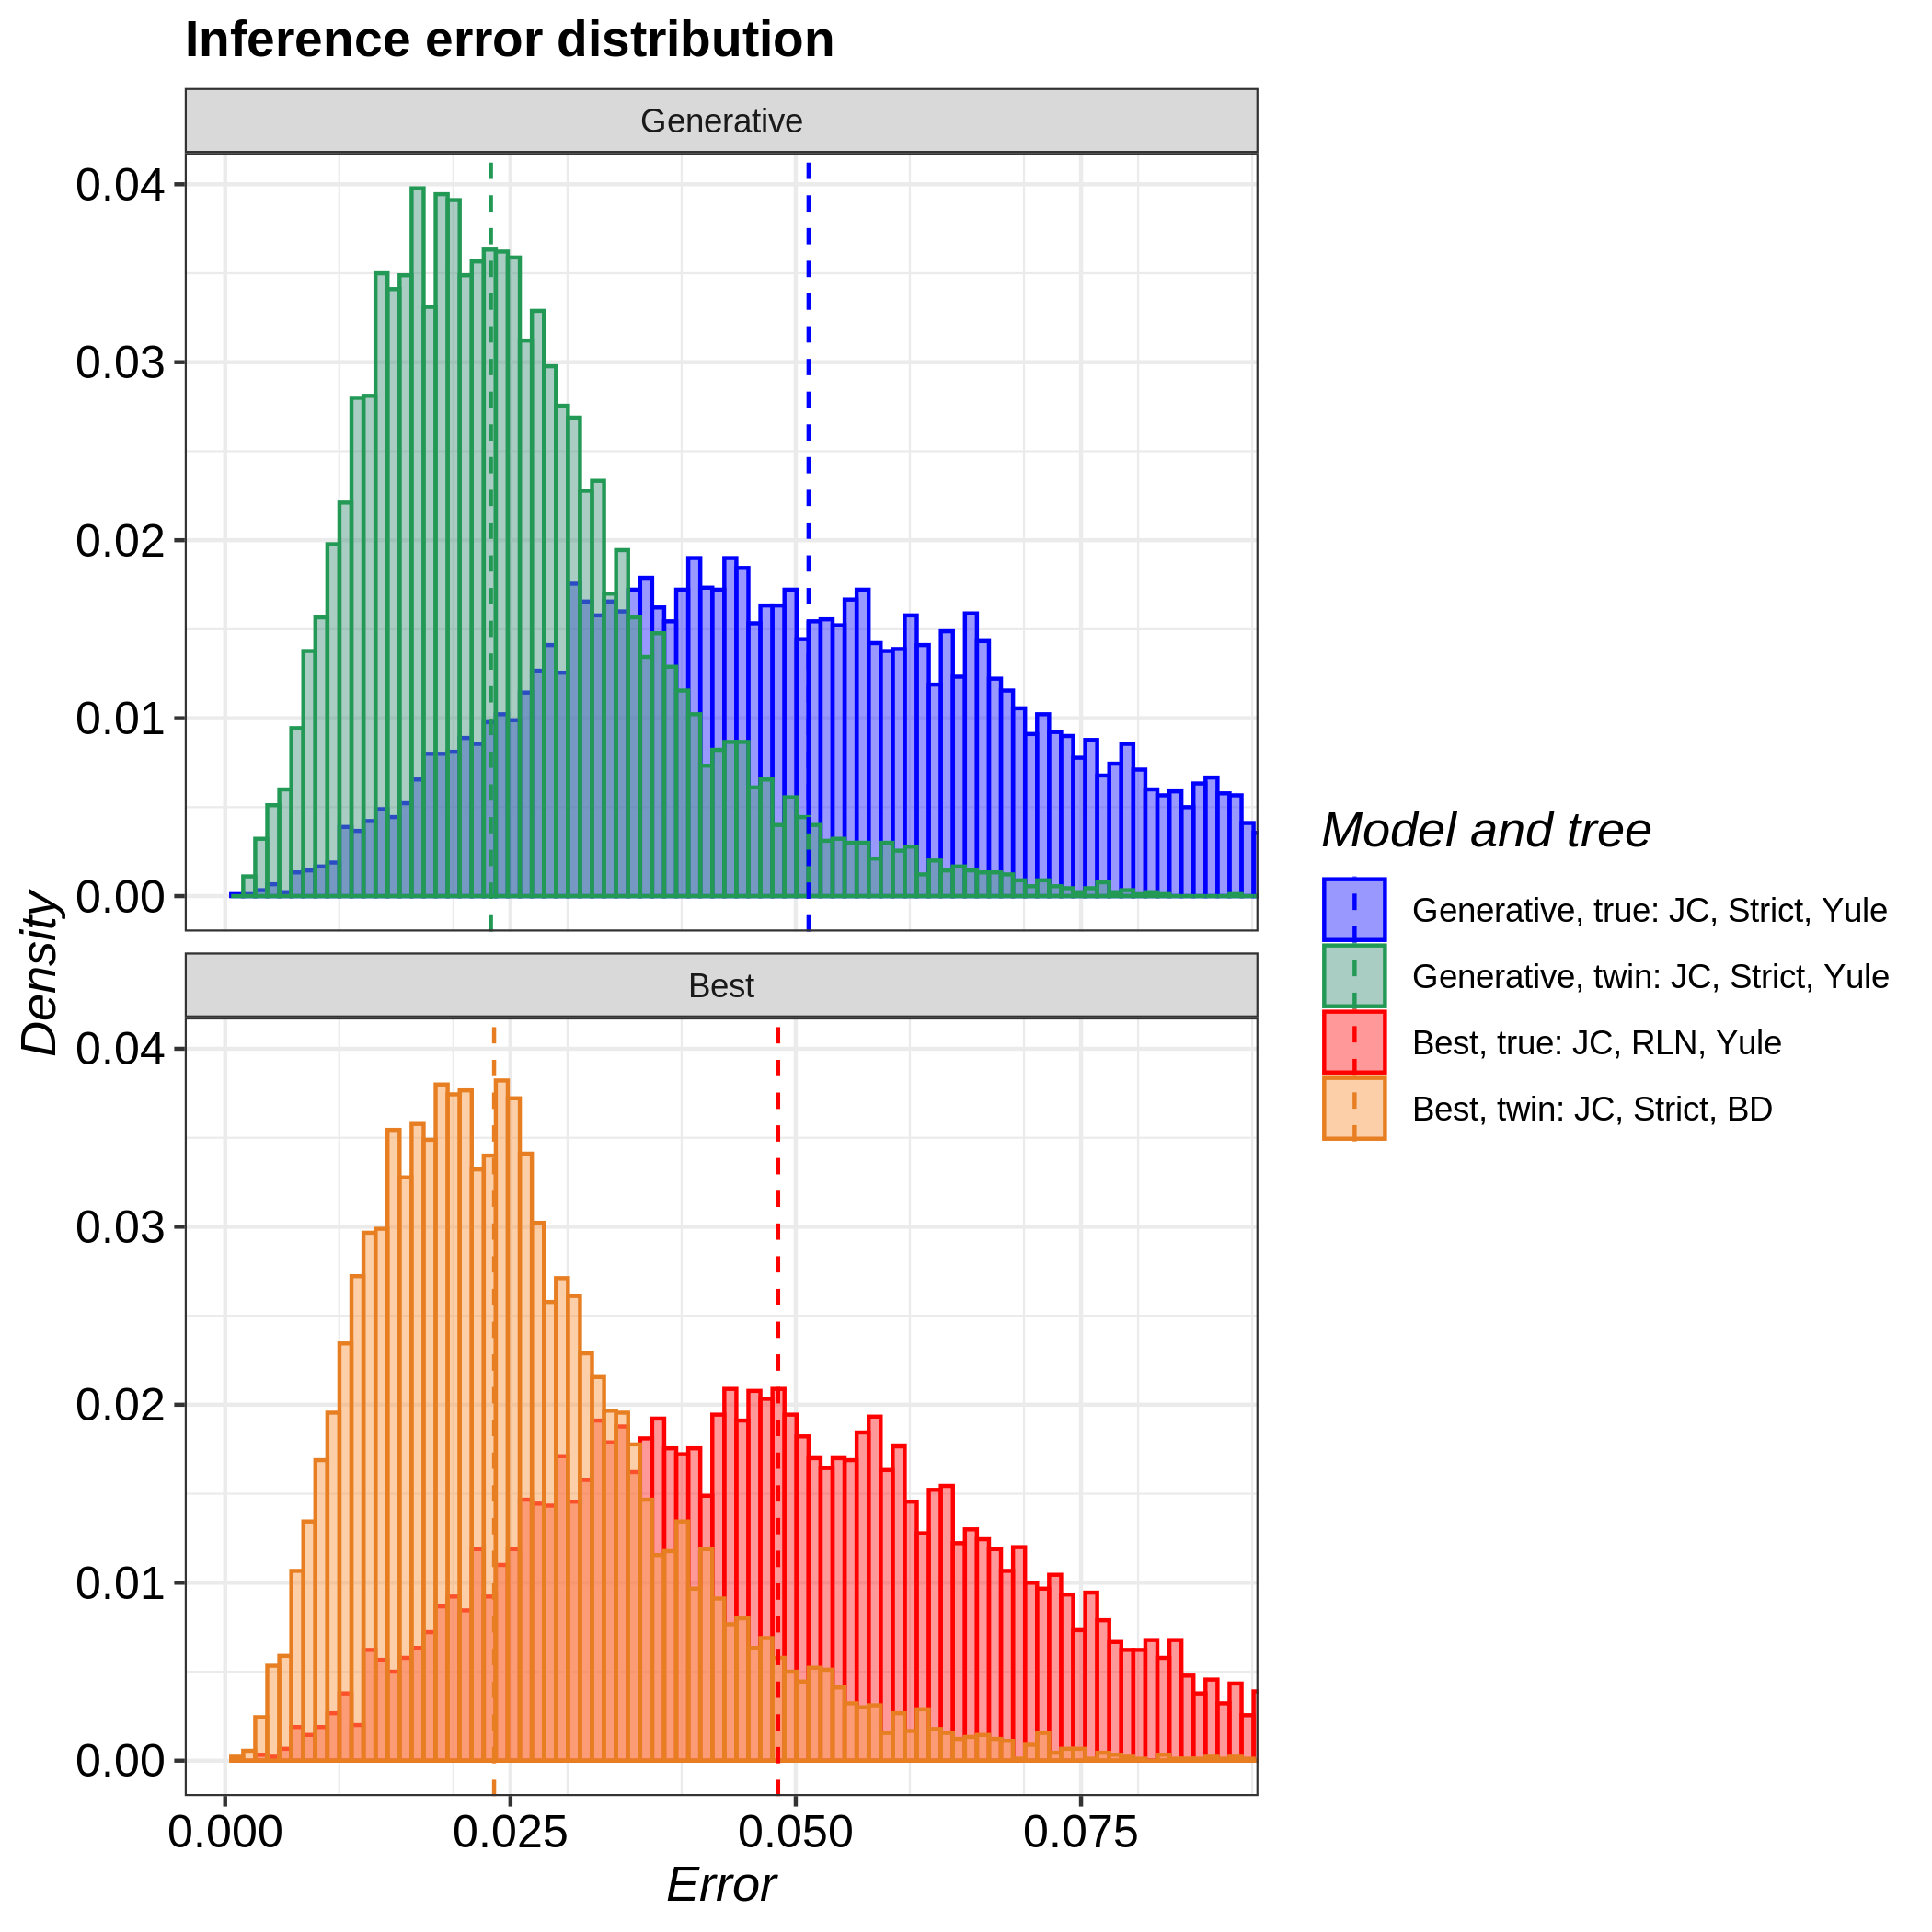

Data behind this chart, as committed beside it:
tree, inference_model, inference_model_weight, site_model, clock_model, tree_prior, error_1, error_2, error_3, error_4, error_5, error_6, error_7, error_8, error_9, error_10, error_11, error_12, error_13, error_14, error_15, error_16, error_17, error_18
true, generative, NA, JC69, strict, yule, 0.0976, 0.03233, 0.08653, 0.04311, 0.0446, 0.06155, 0.03662, 0.06472, 0.03412, 0.01348, 0.01729, 0.0748, 0.06609, 0.05251, 0.04698, 0.08754, 0.05573, 0.08566
true, candidate, 0.9948, JC69, relaxed_log_normal, yule, 0.08696, 0.08836, 0.137, 0.1655, 0.05468, 0.04705, 0.08918, 0.01498, 0.0598, 0.08063, 0.02923, 0.08638, 0.01883, 0.03479, 0.03435, 0.05897, 0.02427, 0.03182
twin, generative, NA, JC69, strict, yule, 0.03308, 0.006836, 0.02377, 0.03587, 0.03451, 0.02597, 0.04657, 0.01261, 0.008333, 0.02601, 0.02489, 0.01447, 0.025, 0.03502, 0.01401, 0.03518, 0.01771, 0.01207
twin, candidate, 0.5652, JC69, strict, birth_death, 0.01998, 0.01302, 0.01341, 0.02164, 0.02362, 0.06416, 0.0269, 0.03311, 0.01416, 0.0313, 0.03423, 0.01948, 0.03106, 0.04839, 0.005232, 0.02883, 0.02738, 0.0656
